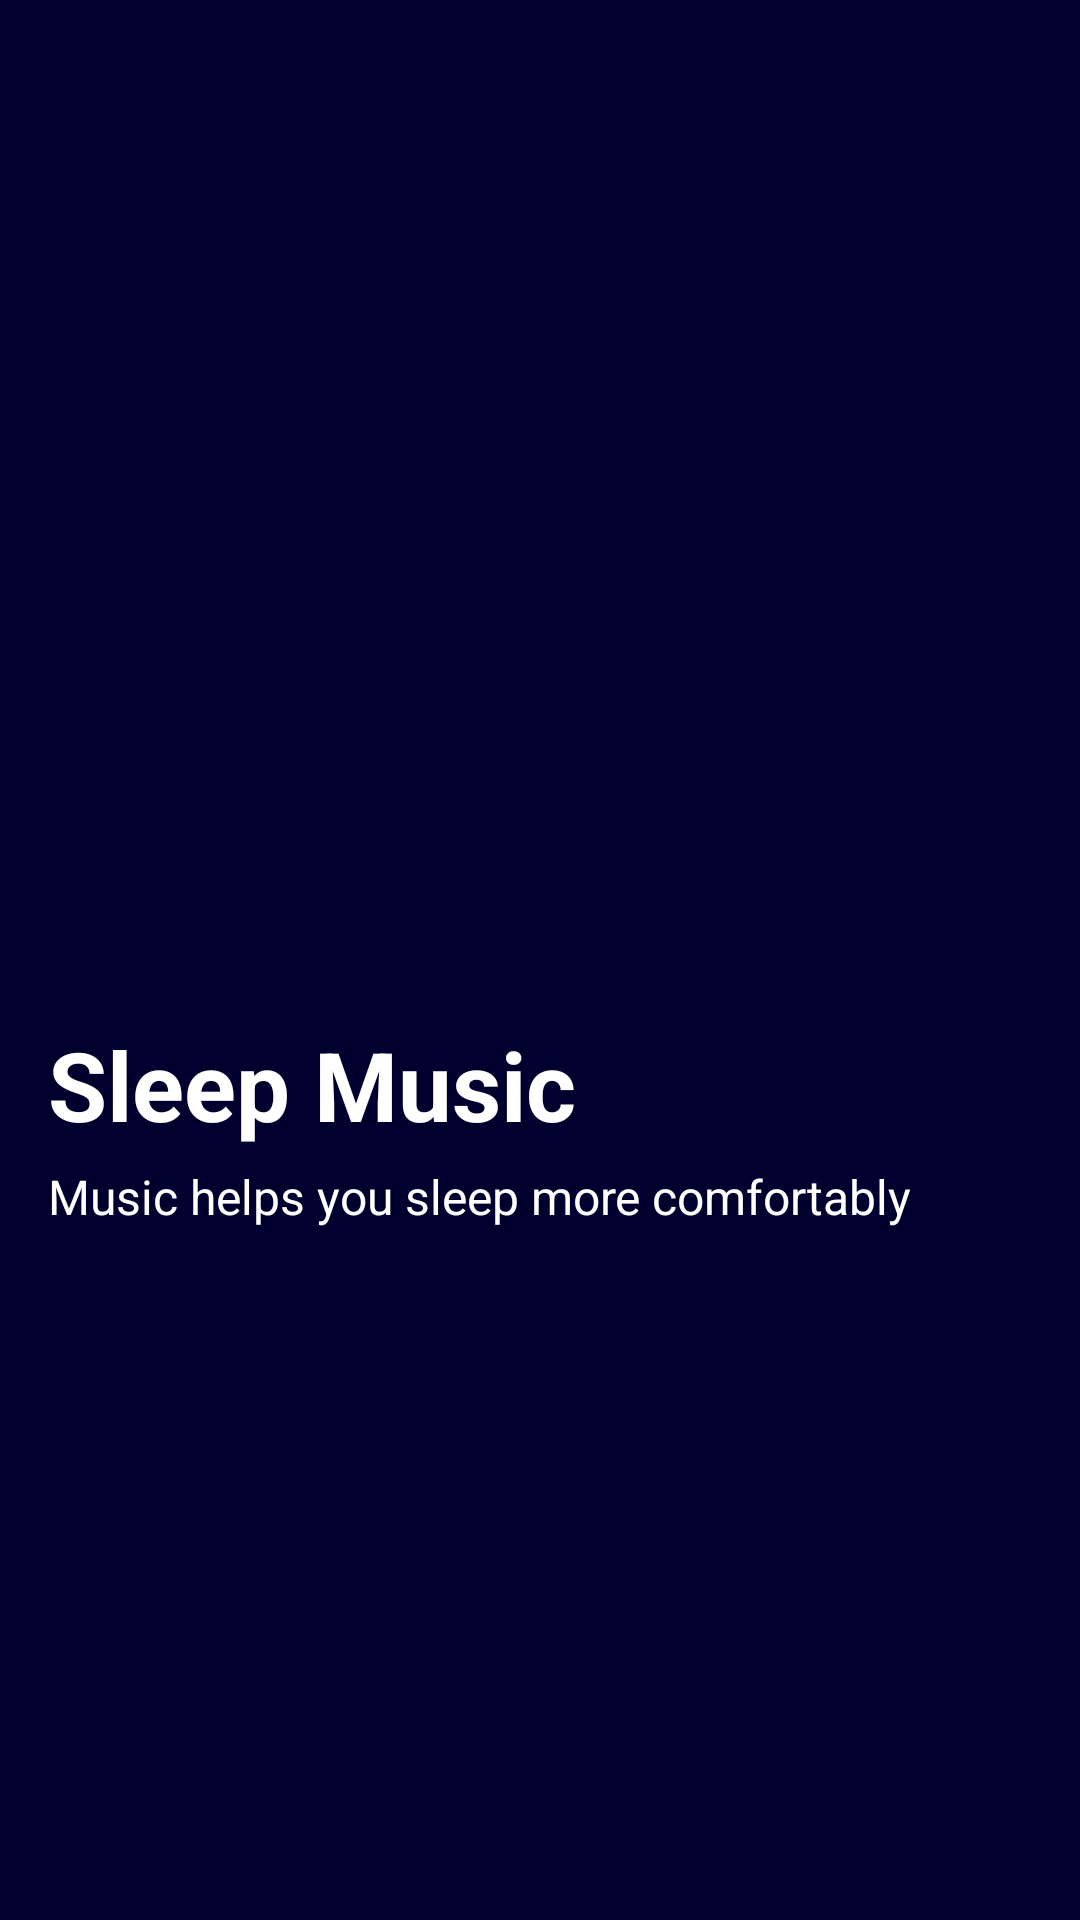

Android layout source for this screen:
<!-- AndroidManifest.xml: application theme Theme.SleepBetter -->
<!-- res/layout/fragment_sounds.xml -->
<?xml version="1.0" encoding="utf-8"?>
<layout xmlns:android="http://schemas.android.com/apk/res/android"
    xmlns:app="http://schemas.android.com/apk/res-auto">

    <data>

    </data>

    <androidx.constraintlayout.widget.ConstraintLayout
        android:layout_width="match_parent"
        android:layout_height="match_parent"
        android:background="@color/color_00002e">

        <ImageView
            android:id="@+id/img_music_banner"
            android:layout_width="match_parent"
            android:layout_height="514dp"
            android:background="@drawable/bg_sound_all"
            app:layout_constraintTop_toTopOf="parent" />

        <TextView
            android:id="@+id/tv_title"
            android:layout_width="wrap_content"
            android:layout_height="wrap_content"
            android:layout_marginLeft="@dimen/_16dp"
            android:layout_marginTop="340dp"
            android:text="@string/text_sleep_music"
            android:textColor="@color/white"
            android:textSize="@dimen/_32dp"
            android:textStyle="bold"
            app:layout_constraintLeft_toLeftOf="parent"
            app:layout_constraintTop_toTopOf="parent" />

        <TextView
            android:layout_width="wrap_content"
            android:layout_height="wrap_content"
            android:layout_marginTop="@dimen/_5dp"
            android:text="@string/text_sleep_music_helps"
            android:textColor="@color/white"
            android:textSize="16sp"
            app:layout_constraintLeft_toLeftOf="@id/tv_title"
            app:layout_constraintTop_toBottomOf="@id/tv_title" />

        <com.google.android.material.tabs.TabLayout
            android:id="@+id/tablayout_sound_type"
            android:layout_width="match_parent"
            android:layout_height="wrap_content"
            android:layout_marginBottom="@dimen/_16dp"
            android:background="@android:color/transparent"
            app:layout_constraintBottom_toBottomOf="@id/img_music_banner" />

        <androidx.viewpager2.widget.ViewPager2
            android:id="@+id/viewPagerSound"
            android:layout_width="match_parent"
            android:layout_height="0dp"
            app:layout_constraintBottom_toBottomOf="parent"
            app:layout_constraintLeft_toLeftOf="parent"
            app:layout_constraintRight_toRightOf="parent"
            app:layout_constraintTop_toBottomOf="@id/tablayout_sound_type" />
    </androidx.constraintlayout.widget.ConstraintLayout>
</layout>
<!-- resources referenced by this layout -->
<resources>
  <color name="color_00002e">#00002e</color>
  <color name="white">#FFFFFFFF</color>
  <dimen name="_16dp">16dp</dimen>
  <dimen name="_32dp">32dp</dimen>
  <dimen name="_5dp">5dp</dimen>
  <string name="text_sleep_music">Sleep Music</string>
  <string name="text_sleep_music_helps">Music helps you sleep more comfortably</string>
  <style name="Theme.SleepBetter" parent="Base.Theme.SleepBetter" />
  <style name="Base.Theme.SleepBetter" parent="Theme.MaterialComponents.DayNight.NoActionBar">
          
          
      </style>
</resources>
